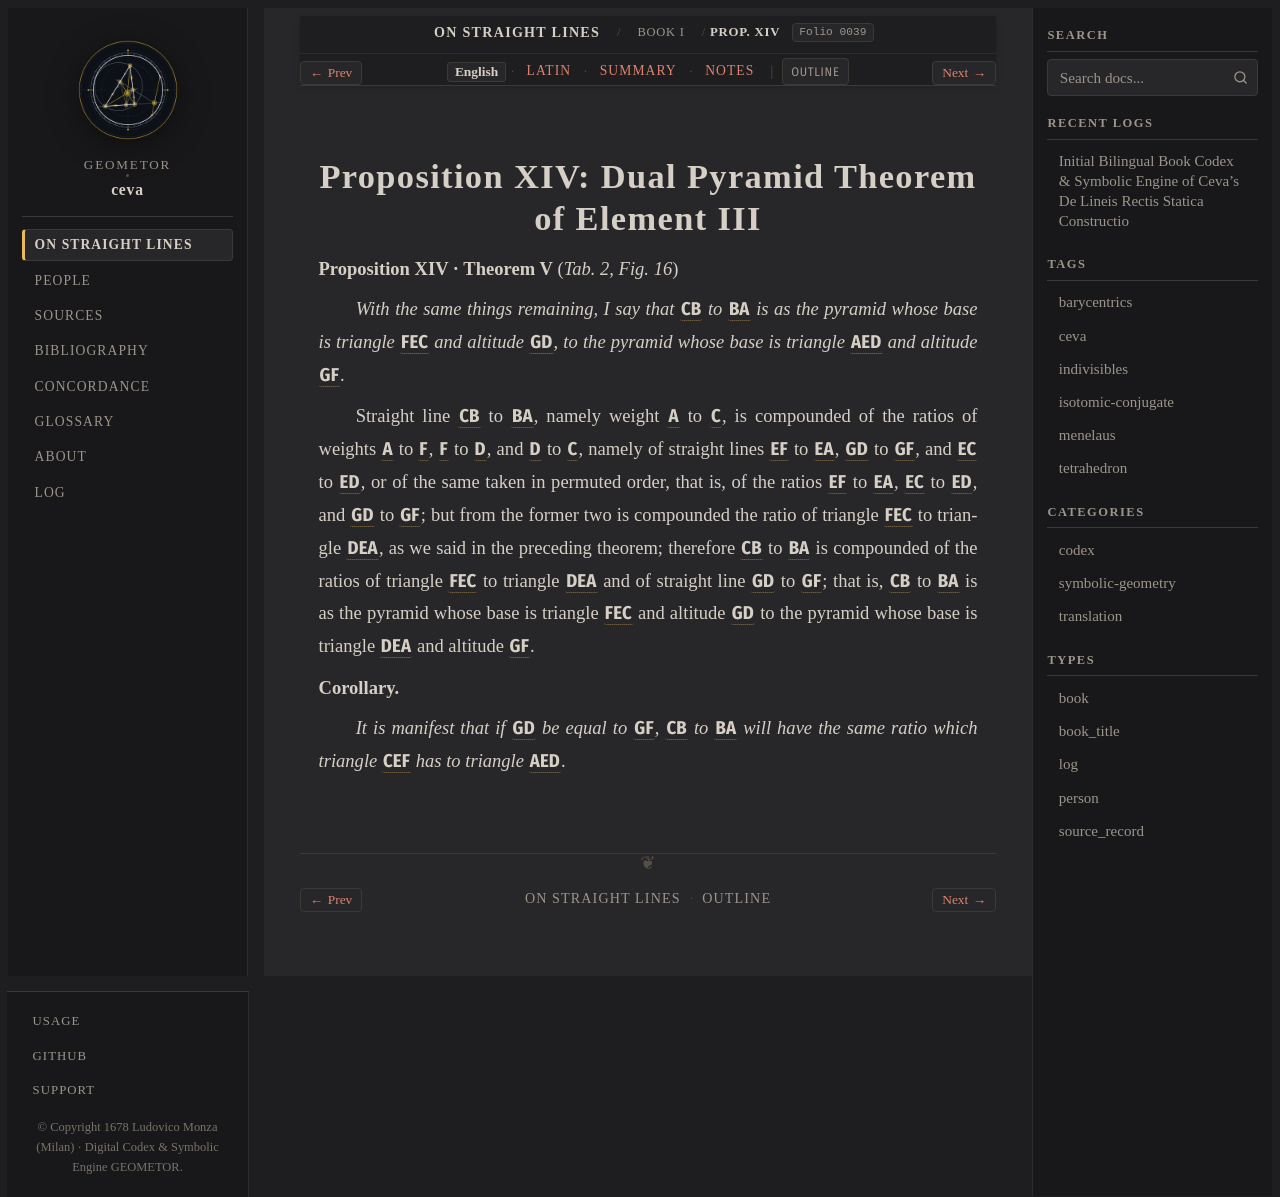

repository: geometor/ceva · page: de_lineis_rectis/liber_primus/prop_14/index.html · generator: sphinx

:layout: book
:order: 15
:canonical_id: liber_primus_prop_14
:breadcrumb_title: Prop. XIV
:folio: 0039
:tracks: English: index | Latin: la | Summary: summary | Notes: notes

.. _liber-primus-prop-14:
.. _liber-primus-prop-14-en:

Proposition XIV: Dual Pyramid Theorem of Element III
====================================================

.. folio:: 0039
   :page: p. 22

**Proposition XIV · Theorem V** (`Tab. 2, Fig. 16`)

*With the same things remaining, I say that* :g:`CB` *to* :g:`BA` *is as the pyramid whose base is triangle* :g:`FEC` *and altitude* :g:`GD`, *to the pyramid whose base is triangle* :g:`AED` *and altitude* :g:`GF`.

Straight line :g:`CB` to :g:`BA`, namely weight :g:`A` to :g:`C`, is compounded of the ratios of weights :g:`A` to :g:`F`, :g:`F` to :g:`D`, and :g:`D` to :g:`C`, namely of straight lines :g:`EF` to :g:`EA`, :g:`GD` to :g:`GF`, and :g:`EC` to :g:`ED`, 
or of the same taken in permuted order, that is, of the ratios :g:`EF` to :g:`EA`, :g:`EC` to :g:`ED`, and :g:`GD` to :g:`GF`; but from the former two is compounded the ratio of triangle :g:`FEC` to triangle :g:`DEA`, as we said in the preceding theorem; 
therefore :g:`CB` to :g:`BA` is compounded of the ratios of triangle :g:`FEC` to triangle :g:`DEA` and of straight line :g:`GD` to :g:`GF`; that is, :g:`CB` to :g:`BA` is as the pyramid whose base is triangle :g:`FEC` and altitude :g:`GD` to the pyramid whose base is triangle :g:`DEA` and altitude :g:`GF`.

**Corollary.**

*It is manifest that if* :g:`GD` *be equal to* :g:`GF`, :g:`CB` *to* :g:`BA` *will have the same ratio which triangle* :g:`CEF` *has to triangle* :g:`AED`.

.. toctree::
   :hidden:

   la
   summary
   notes
